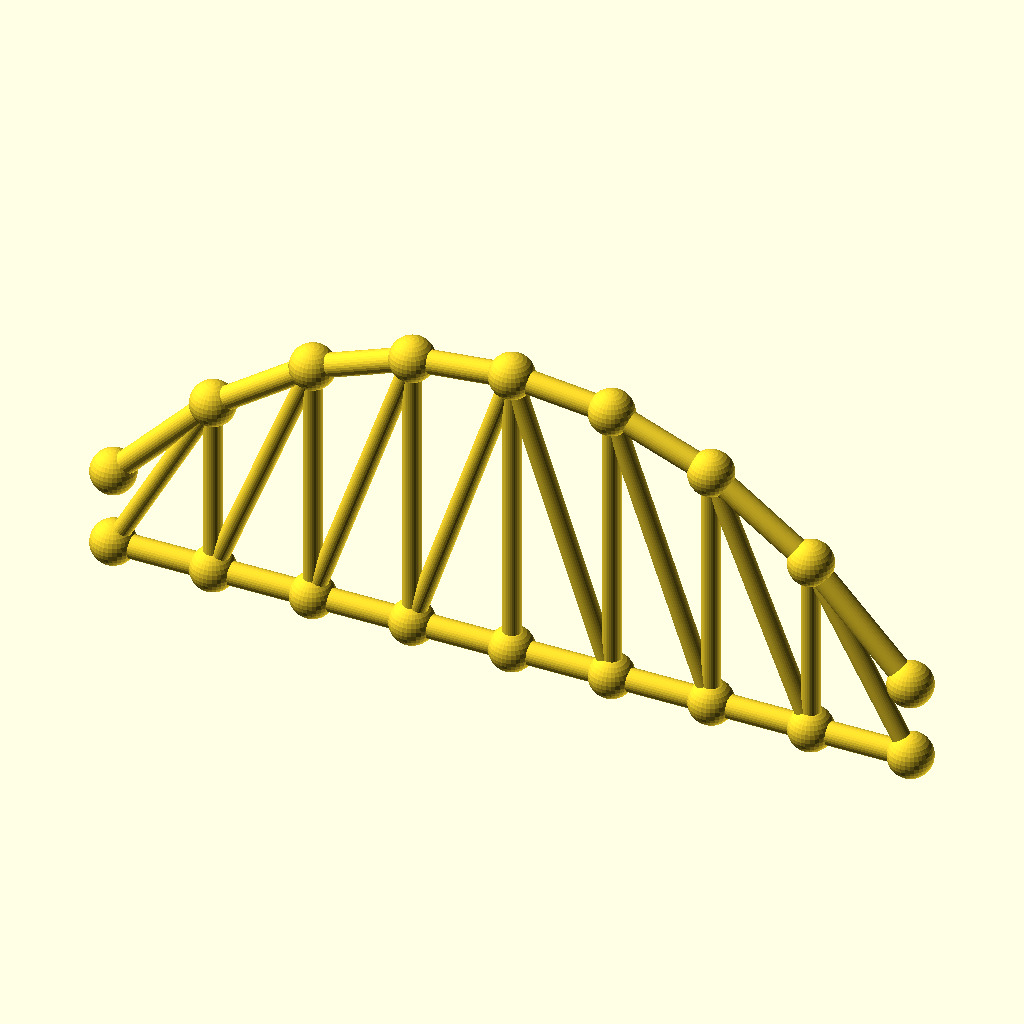
Cell 1 — every parameter at its default value.
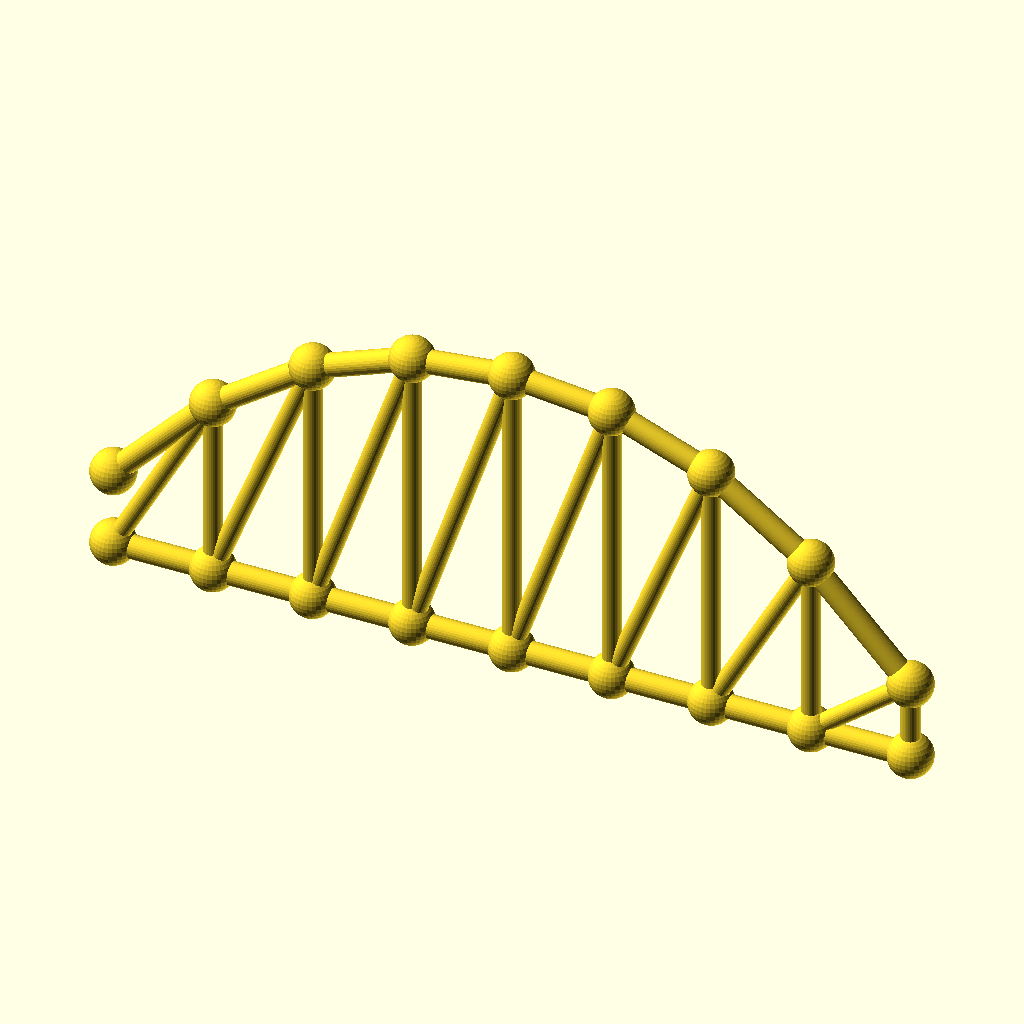
Cell 2: the same model with panels = 16.
All cells are drawn from the same view direction (rotation 55°, 0°, 25°, orthographic, colour scheme Cornfield), but the view is re-fitted for each cell, so position and scale can differ between cells as well as the parameter.
The OpenSCAD source (optional_data/data/gen3/archtrusses/part_0050.scad):
$fn = 32;

// ----------------------------------------------------------------------
// Arched truss: span 208 mm, rise 58.24 mm, 8 panels
// ----------------------------------------------------------------------

// --- parameters (mm) ---
panels = 8;               // number of panels
panel_p = 26;             // panel length, X
span = 208;               // span between the end joints
rise = 58.24;             // top chord rise above the springing
camber = 20.38;           // top chord height above the bottom chord at the ends
chord_r = 3;              // chord member radius
diag_r = 2.4;             // diagonal radius
joint_r = 5.76;           // joint ball radius

module member(a, b, r) {
  /* rod: cylinder from joint a to joint b */
  d = b - a;
  length = norm(d);
  translate(a) rotate([0, acos(d[2] / length), atan2(d[1], d[0])])
    cylinder(h = length, r = r);
}

module joint(p, r) {
  /* ball at the joint centre */
  translate(p) sphere(r = r);
}

bottom = [[0, 0, 0], [26, 0, 0], [52, 0, 0], [78, 0, 0], [104, 0, 0], [130, 0, 0], [156, 0, 0], [182, 0, 0], [208, 0, 0]];
top = [[0, 0, 20.38], [26, 0, 47.692], [52, 0, 65.945], [78, 0, 75.861], [104, 0, 78.62], [130, 0, 75.861], [156, 0, 65.945], [182, 0, 47.692], [208, 0, 20.38]];

for (i = [0 : panels - 1]) member(bottom[i], bottom[i + 1], chord_r);
for (i = [0 : panels - 1]) member(top[i], top[i + 1], chord_r);
/* verticals */
for (i = [1 : panels - 1]) member(bottom[i], top[i], diag_r);
/* diagonals lean toward mid span */
for (i = [0 : panels - 1]) {
  if (i < panels / 2) {
    member(bottom[i], top[i + 1], diag_r);
  } else {
    member(top[i], bottom[i + 1], diag_r);
  }
}
/* joint balls */
for (i = [0 : panels]) joint(bottom[i], joint_r);
for (i = [0 : panels]) joint(top[i], joint_r);
Customizer parameters (derived from the source; name, type, default, range or options):
panels: number, default 8
panel_p: number, default 26
span: number, default 208
rise: number, default 58.24
camber: number, default 20.38
chord_r: number, default 3
diag_r: number, default 2.4
joint_r: number, default 5.76
